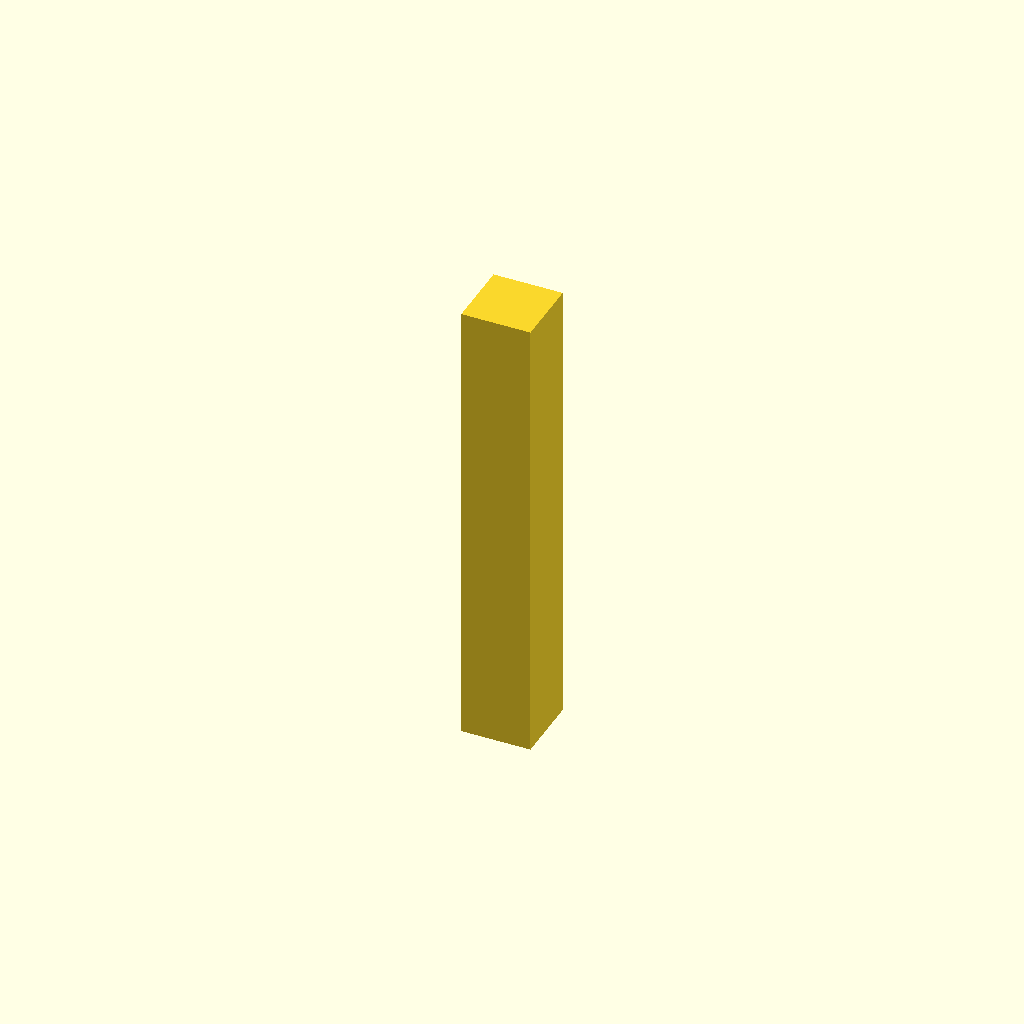
Cell 1: rendered with the file's own defaults.
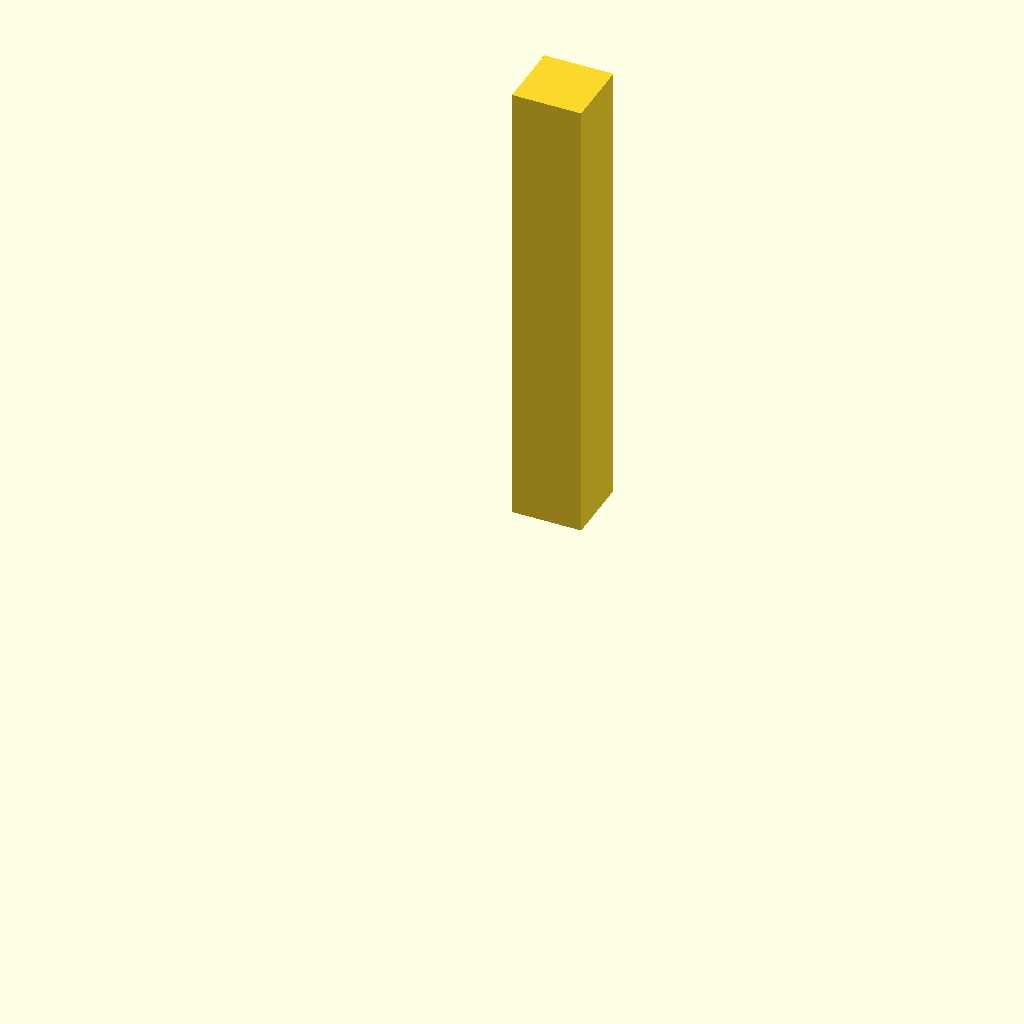
Cell 2 — cube_center set to false, the other parameters unchanged.
One fixed orthographic camera (rotation 55°, 0°, 25°; colour scheme Cornfield) for every cell.
OpenSCAD source file bols2otropolis/cube-tall/cube-tall.scad:
cube_size = [30,30,200];
cube_center = true;
cube_anchor = "CENTER";
cube_spin = 0;
cube_orient = undef;

include <BOSL2/std.scad>;

$fa = .01;
$fs = $preview ? 5 : 1;
$fn = 200;

module cube_demo(){
	cube(size=cube_size, center=cube_center, anchor=cube_anchor, spin=cube_spin, orient=cube_orient);
}

cube_demo(); 
Customizer parameters (derived from the source; name, type, default, range or options):
cube_size: vector, default [30, 30, 200]
cube_center: bool, default true
cube_anchor: string, default "CENTER"
cube_spin: number, default 0
